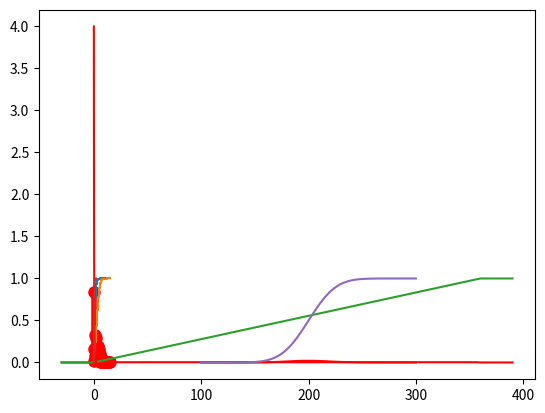

Python code for this plot:
# Select this cell and type Ctrl-Enter to execute the code below.

import sys
!{sys.executable} -m pip install -r requirements.txt

import numpy as np
from scipy import stats
import matplotlib.pyplot as plt

six = stats.bernoulli(1/6)  # a Bernoulli distribution with p=1/6

# plot the probability mass function
x = np.arange(2)
plt.plot(x,six.pmf(x), 'ro', ms=8)
plt.vlines(x, 0, six.pmf(x), colors='r', lw=4)

# the expected value
six.mean()

# the variance
six.var()

sixes = stats.binom(10, 1/6)  # n=10, p=1/6

# plot the probability mass function
x = np.arange(11)
plt.plot(x,sixes.pmf(x), 'ro', ms=8)
plt.vlines(x, 0, sixes.pmf(x), colors='r', lw=4)

# plot the cumulative distribution function
plt.step(x,sixes.cdf(x))

# the expected value
sixes.mean()

# the variance
sixes.var()

1 - sixes.pmf(0)

impacts = stats.poisson(4) # e.g. an average of 4 meteorite impacts per year.

# plot the probability mass function
x = np.arange(16)
plt.plot(x,impacts.pmf(x), 'ro', ms=8)
plt.vlines(x, 0, impacts.pmf(x), colors='r', lw=4)

# plot the cumulative distribution function
plt.step(x,impacts.cdf(x))

# the expected value
impacts.mean()

# the variance
impacts.var()

impacts.cdf(4) - impacts.cdf(1)

angle = stats.uniform(0,360) # e.g. angle of a spinner.

# plot the probability density function
x = np.linspace(-30,390,100)
plt.plot(x, angle.pdf(x), color='r')

# plot the cumulative distribution function
plt.plot(x,angle.cdf(x))

# the mean
angle.mean()

# the variance
angle.var()

angle.cdf(180) - angle.cdf(90)

lam = 4  # e.g. an average of 4 meteorite impacts per year.
wait = stats.expon(0,1/lam)  # X describes the time until the first meteorite impact, in years.

# plot the probability density function
x = np.linspace(0,2,100)
plt.plot(x, wait.pdf(x), color='r')

# plot the cumulative distribution function
plt.plot(x,wait.cdf(x))

# the mean
wait.mean()

# the variance
wait.var()

wait.cdf(0.5)

mu = 200
sigma = 20
thickness = stats.norm(mu,sigma)  # paper thickness in microns

# plot the probability density function
x = np.linspace(100,300,100)
plt.plot(x, thickness.pdf(x), color='r')

# plot the cumulative distribution function
plt.plot(x,thickness.cdf(x))

# the mean
thickness.mean()

# the variance
thickness.var()

1 - thickness.cdf(225)